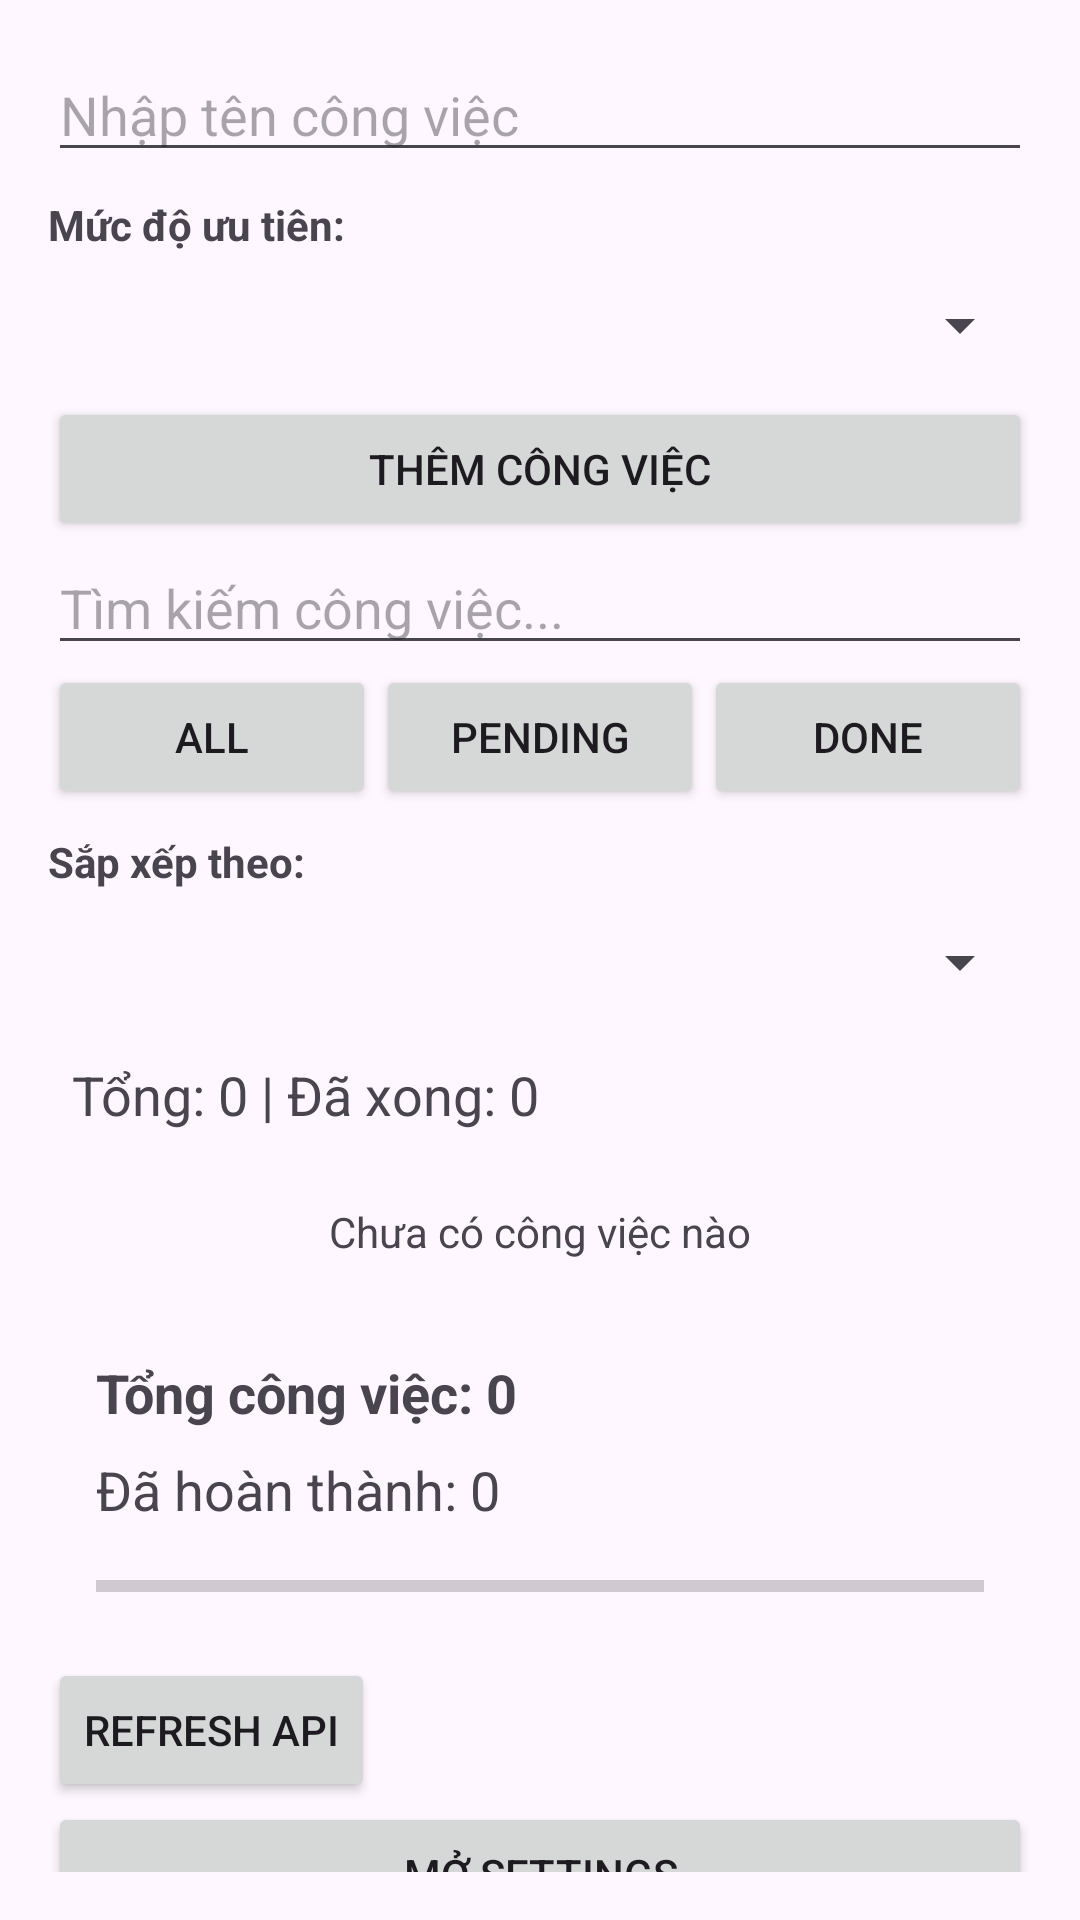

Produce the Android XML layout that renders to this screen, including the resource entries it uses.
<!-- AndroidManifest.xml: application theme Theme.TaskFlowTraining -->
<!-- res/layout/fragment_task_list.xml -->
<?xml version="1.0" encoding="utf-8"?>
<LinearLayout
    xmlns:android="http://schemas.android.com/apk/res/android"
    android:layout_width="match_parent"
    android:layout_height="match_parent"
    android:orientation="vertical"
    android:padding="16dp">

    
    <EditText
        android:id="@+id/etTitle"
        android:layout_width="match_parent"
        android:layout_height="wrap_content"
        android:hint="Nhập tên công việc"
        android:inputType="textCapSentences" />

    
    <TextView
        android:layout_width="match_parent"
        android:layout_height="wrap_content"
        android:text="Mức độ ưu tiên:"
        android:textStyle="bold"
        android:paddingTop="8dp" />

    <Spinner
        android:id="@+id/spPriority"
        android:layout_width="match_parent"
        android:layout_height="48dp"
        android:contentDescription="Chọn mức độ ưu tiên" />

    
    <Button
        android:id="@+id/btnAdd"
        android:layout_width="match_parent"
        android:layout_height="wrap_content"
        android:text="Thêm công việc" />

    
    <EditText
        android:id="@+id/etSearch"
        android:layout_width="match_parent"
        android:layout_height="wrap_content"
        android:hint="Tìm kiếm công việc..."
        android:inputType="text" />

    
    <LinearLayout
        android:layout_width="match_parent"
        android:layout_height="wrap_content"
        android:orientation="horizontal">

        <Button
            android:id="@+id/btnAll"
            android:layout_width="0dp"
            android:layout_height="wrap_content"
            android:layout_weight="1"
            android:text="All" />

        <Button
            android:id="@+id/btnPending"
            android:layout_width="0dp"
            android:layout_height="wrap_content"
            android:layout_weight="1"
            android:text="Pending" />

        <Button
            android:id="@+id/btnDone"
            android:layout_width="0dp"
            android:layout_height="wrap_content"
            android:layout_weight="1"
            android:text="Done" />

    </LinearLayout>

    
    <TextView
        android:layout_width="match_parent"
        android:layout_height="wrap_content"
        android:text="Sắp xếp theo:"
        android:textStyle="bold"
        android:paddingTop="8dp" />

    <Spinner
        android:id="@+id/spSort"
        android:layout_width="match_parent"
        android:layout_height="48dp"
        android:contentDescription="Sắp xếp công việc" />

    
    <TextView
        android:id="@+id/tvStats"
        android:layout_width="match_parent"
        android:layout_height="wrap_content"
        android:text="Tổng: 0 | Đã xong: 0"
        android:textSize="18sp"
        android:padding="8dp" />

    
    <TextView
        android:id="@+id/tvEmpty"
        android:layout_width="match_parent"
        android:layout_height="wrap_content"
        android:text="Chưa có công việc nào"
        android:gravity="center"
        android:padding="16dp" />

    <LinearLayout
        android:layout_width="match_parent"
        android:layout_height="wrap_content"
        android:orientation="vertical"
        android:padding="16dp">

        <TextView
            android:id="@+id/tvTotalTasks"
            android:layout_width="match_parent"
            android:layout_height="wrap_content"
            android:text="Tổng công việc: 0"
            android:textSize="18sp"
            android:textStyle="bold" />

        <TextView
            android:id="@+id/tvCompletedTasks"
            android:layout_width="match_parent"
            android:layout_height="wrap_content"
            android:layout_marginTop="8dp"
            android:text="Đã hoàn thành: 0"
            android:textSize="18sp" />

        <ProgressBar
            android:id="@+id/progressTasks"
            style="?android:attr/progressBarStyleHorizontal"
            android:layout_width="match_parent"
            android:layout_height="wrap_content"
            android:layout_marginTop="12dp"
            android:max="100"
            android:progress="0" />

    </LinearLayout>

    <Button
        android:id="@+id/btnRefreshRemote"
        android:layout_width="wrap_content"
        android:layout_height="wrap_content"
        android:text="Refresh API" />

    
    <androidx.recyclerview.widget.RecyclerView
        android:id="@+id/recyclerView"
        android:layout_width="match_parent"
        android:layout_height="0dp"
        android:layout_weight="1" />

    
    <Button
        android:id="@+id/btnSettings"
        android:layout_width="match_parent"
        android:layout_height="wrap_content"
        android:text="Mở Settings" />

</LinearLayout>
<!-- resources referenced by this layout -->
<resources>
  <style name="Theme.TaskFlowTraining" parent="Base.Theme.TaskFlowTraining" />
  <style name="Base.Theme.TaskFlowTraining" parent="Theme.Material3.DayNight.NoActionBar">
          
          
      </style>
</resources>
